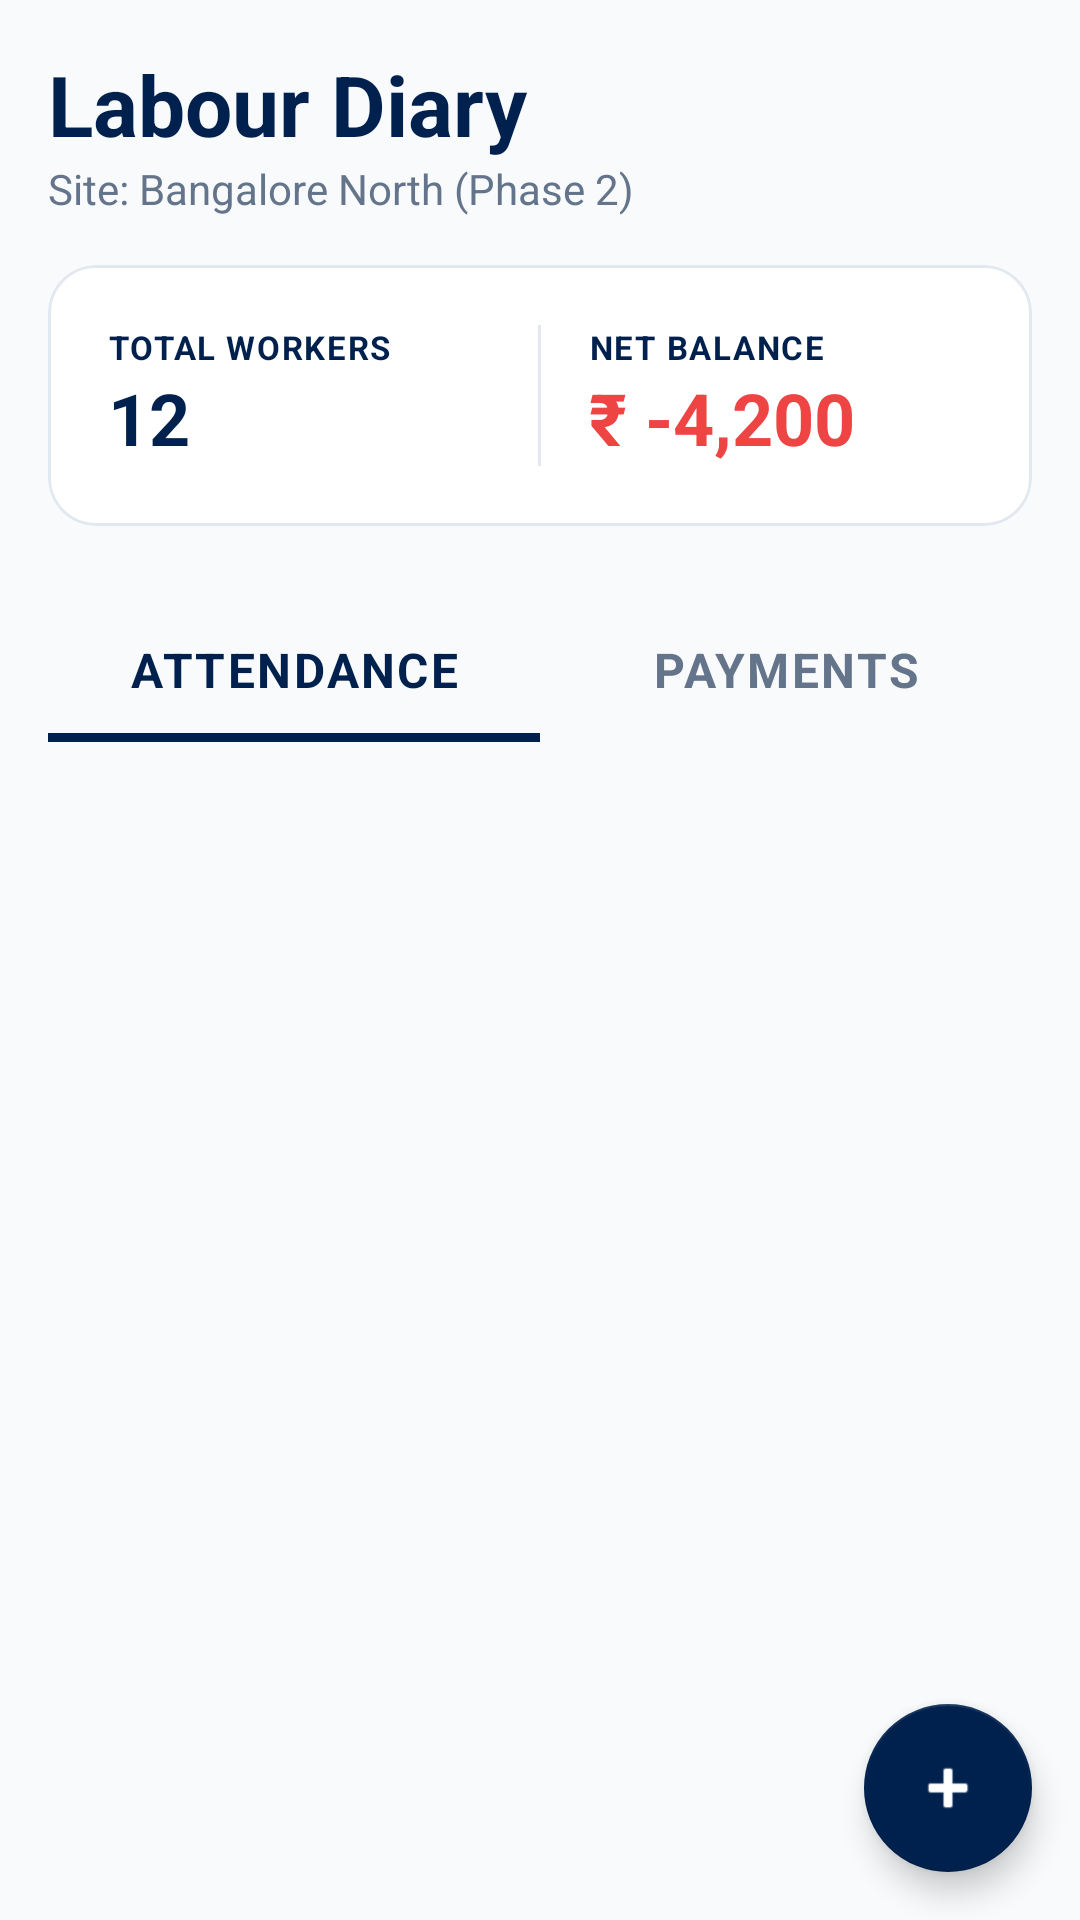

Reconstruct the res/layout file that produces this screen, plus the resources it refers to.
<!-- AndroidManifest.xml: application theme Theme.NammaMistri -->
<!-- res/layout/fragment_worker_list.xml -->
<?xml version="1.0" encoding="utf-8"?>
<androidx.coordinatorlayout.widget.CoordinatorLayout xmlns:android="http://schemas.android.com/apk/res/android"
    xmlns:app="http://schemas.android.com/apk/res-auto"
    android:layout_width="match_parent"
    android:layout_height="match_parent"
    android:background="@color/colorBackground">

    <LinearLayout
        android:layout_width="match_parent"
        android:layout_height="match_parent"
        android:orientation="vertical"
        android:padding="16dp">

        
        <TextView
            android:layout_width="wrap_content"
            android:layout_height="wrap_content"
            android:text="@string/label_labour_diary"
            android:textColor="@color/colorTextPrimary"
            android:textSize="28sp"
            android:textStyle="bold" />

        <TextView
            android:id="@+id/site_name_display"
            android:layout_width="wrap_content"
            android:layout_height="wrap_content"
            android:layout_marginBottom="16dp"
            android:text="@string/mock_site_info"
            android:textColor="@color/colorTextSecondary"
            android:textSize="14sp" />

        
        <com.google.android.material.card.MaterialCardView
            android:layout_width="match_parent"
            android:layout_height="wrap_content"
            android:layout_marginBottom="24dp"
            app:cardBackgroundColor="@color/colorSurface"
            app:cardCornerRadius="16dp"
            app:cardElevation="0dp"
            app:strokeColor="@color/chip_unselected"
            app:strokeWidth="1dp">

            <LinearLayout
                android:layout_width="match_parent"
                android:layout_height="wrap_content"
                android:baselineAligned="false"
                android:orientation="horizontal"
                android:padding="20dp">

                <LinearLayout
                    android:layout_width="0dp"
                    android:layout_height="wrap_content"
                    android:layout_weight="1"
                    android:orientation="vertical">

                    <TextView
                        style="@style/SectionHeader"
                        android:layout_width="wrap_content"
                        android:layout_height="wrap_content"
                        android:text="@string/label_total_workers"
                        android:textSize="11sp" />

                    <TextView
                        android:id="@+id/total_workers_count"
                        android:layout_width="wrap_content"
                        android:layout_height="wrap_content"
                        android:text="12"
                        android:textColor="@color/colorTextPrimary"
                        android:textSize="24sp"
                        android:textStyle="bold" />
                </LinearLayout>

                <View
                    android:layout_width="1dp"
                    android:layout_height="match_parent"
                    android:layout_marginHorizontal="16dp"
                    android:background="@color/divider" />

                <LinearLayout
                    android:layout_width="0dp"
                    android:layout_height="wrap_content"
                    android:layout_weight="1"
                    android:orientation="vertical">

                    <TextView
                        style="@style/SectionHeader"
                        android:layout_width="wrap_content"
                        android:layout_height="wrap_content"
                        android:text="@string/label_net_balance"
                        android:textSize="11sp" />

                    <TextView
                        android:id="@+id/net_balance_display"
                        android:layout_width="wrap_content"
                        android:layout_height="wrap_content"
                        android:text="@string/mock_net_balance"
                        android:textColor="@color/colorError"
                        android:textSize="24sp"
                        android:textStyle="bold" />
                </LinearLayout>
            </LinearLayout>
        </com.google.android.material.card.MaterialCardView>

        
        <com.google.android.material.tabs.TabLayout
            android:id="@+id/diary_tabs"
            android:layout_width="match_parent"
            android:layout_height="wrap_content"
            android:layout_marginBottom="16dp"
            android:background="@android:color/transparent"
            app:tabIndicatorColor="@color/colorPrimary"
            app:tabIndicatorHeight="3dp"
            app:tabSelectedTextColor="@color/colorTextPrimary"
            app:tabTextAppearance="@style/SectionHeader"
            app:tabTextColor="@color/colorTextSecondary">

            <com.google.android.material.tabs.TabItem
                android:layout_width="wrap_content"
                android:layout_height="wrap_content"
                android:text="@string/tab_attendance" />

            <com.google.android.material.tabs.TabItem
                android:layout_width="wrap_content"
                android:layout_height="wrap_content"
                android:text="@string/tab_payments" />
        </com.google.android.material.tabs.TabLayout>

        <androidx.recyclerview.widget.RecyclerView
            android:id="@+id/worker_recycler_view"
            android:layout_width="match_parent"
            android:layout_height="0dp"
            android:layout_weight="1"
            android:clipToPadding="false"
            android:paddingBottom="80dp" />

    </LinearLayout>

    <com.google.android.material.floatingactionbutton.FloatingActionButton
        android:id="@+id/add_worker_button"
        android:layout_width="wrap_content"
        android:layout_height="wrap_content"
        android:layout_gravity="bottom|end"
        android:layout_margin="16dp"
        android:src="@android:drawable/ic_input_add"
        app:backgroundTint="@color/colorPrimary"
        app:tint="@color/colorSurface"
        android:contentDescription="@string/btn_add" />

</androidx.coordinatorlayout.widget.CoordinatorLayout>
<!-- resources referenced by this layout -->
<resources>
  <color name="chip_unselected">#E2E8F0</color>
  <color name="colorBackground">#F8FAFC</color>
  <color name="colorError">#EF4444</color>
  <color name="colorPrimary">#00214D</color>
  <color name="colorSurface">#FFFFFF</color>
  <color name="colorTextPrimary">#00214D</color>
  <color name="colorTextSecondary">#64748B</color>
  <color name="divider">#E2E8F0</color>
  <string name="btn_add">Add</string>
  <string name="label_labour_diary">Labour Diary</string>
  <string name="label_net_balance">NET BALANCE</string>
  <string name="label_total_workers">TOTAL WORKERS</string>
  <string name="mock_net_balance">₹ -4,200</string>
  <string name="mock_site_info">Site: Bangalore North (Phase 2)</string>
  <string name="tab_attendance">Attendance</string>
  <string name="tab_payments">Payments</string>
  <style name="SectionHeader" parent="TextAppearance.MaterialComponents.Subtitle1">
          <item name="android:textStyle">bold</item>
          <item name="android:textColor">@color/colorTextPrimary</item>
          <item name="android:textAllCaps">true</item>
          <item name="android:letterSpacing">0.05</item>
      </style>
  <style name="Theme.NammaMistri" parent="Theme.MaterialComponents.DayNight.NoActionBar">
          <item name="windowActionBar">false</item>
          <item name="windowNoTitle">true</item>
          <item name="colorPrimary">@color/colorPrimary</item>
          <item name="colorPrimaryDark">@color/colorPrimaryDark</item>
          <item name="colorAccent">@color/colorAccent</item>
          <item name="android:colorBackground">@color/colorBackground</item>
          <item name="android:windowBackground">@color/colorBackground</item>
          <item name="android:textColorPrimary">@color/colorTextPrimary</item>
          <item name="android:textColorSecondary">@color/colorTextSecondary</item>
  
          
          <item name="bottomNavigationStyle">@style/Widget.NammaMistri.BottomNavigationView</item>
      </style>
  <color name="colorPrimaryDark">#001533</color>
  <color name="colorAccent">#00214D</color>
  <style name="Widget.NammaMistri.BottomNavigationView" parent="Widget.MaterialComponents.BottomNavigationView">
          <item name="backgroundTint">@color/colorSurface</item>
          <item name="itemIconTint">@color/selector_nav_colors</item>
          <item name="itemTextColor">@color/selector_nav_colors</item>
          <item name="itemRippleColor">@color/colorAccent</item>
          <item name="labelVisibilityMode">labeled</item>
      </style>
</resources>
